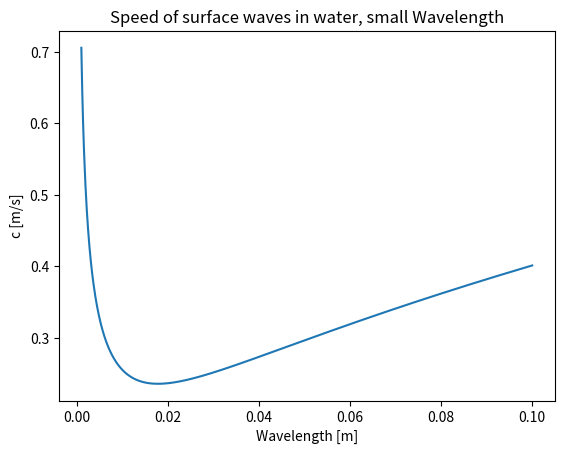
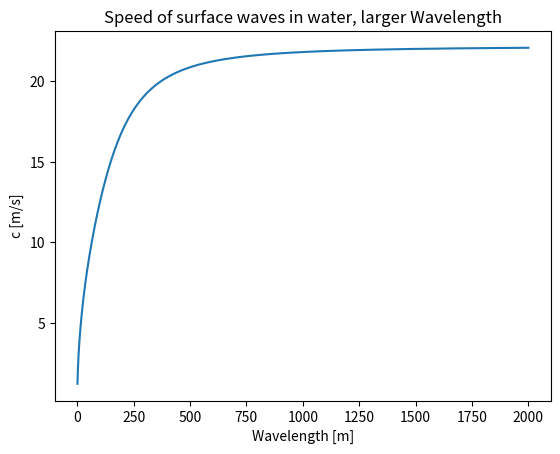

Write Python code to recreate these figures, in order.
import numpy as np
import matplotlib.pyplot as plt

def c(L, h=50):
    g=9.81
    s=7.9e-2
    rho=1000
    return np.sqrt((g*L/(2*np.pi))*(1+s*(2*np.pi)**2/(rho*g*L**2))*np.tanh(2*h*np.pi/L)) 


x=np.linspace(0.001,0.1,1001)
y=c(x)
plt.figure()
plt.plot(x, y, "-")
#plt.axis([0, 0.105, 2e-4, 1.8e-3])
plt.xlabel("Wavelength [m]")
plt.ylabel("c [m/s]")
plt.title("Speed of surface waves in water, small Wavelength")
#plt.show()


x=np.linspace(1,2000,20000)
y=c(x)
plt.figure()
plt.plot(x, y, "-")
#plt.axis([0, 0.105, 2e-4, 1.8e-3])
plt.xlabel("Wavelength [m]")
plt.ylabel("c [m/s]")
plt.title("Speed of surface waves in water, larger Wavelength")
plt.show()
